Dataset: Dataset_train_uniform_final (GitHub, LeNPThuyVy/Campus-Integrity-Monitor). Classes: non-uniform, uniform.

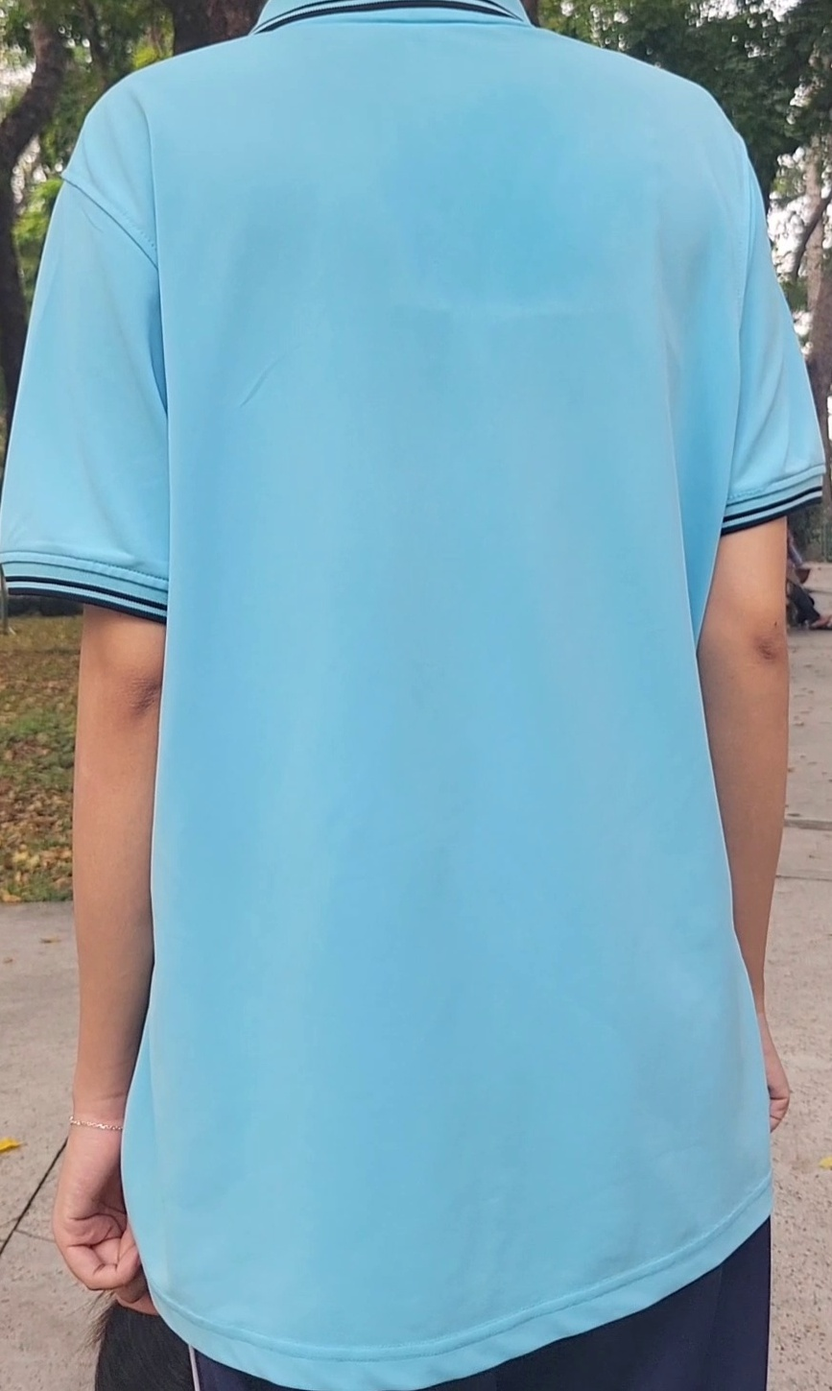
Label: uniform

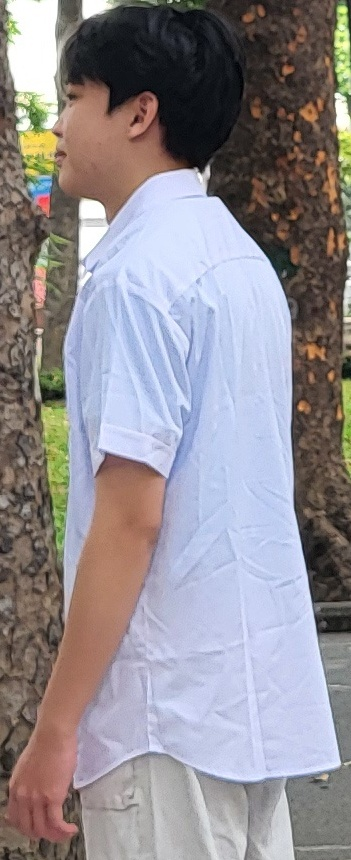
Label: uniform

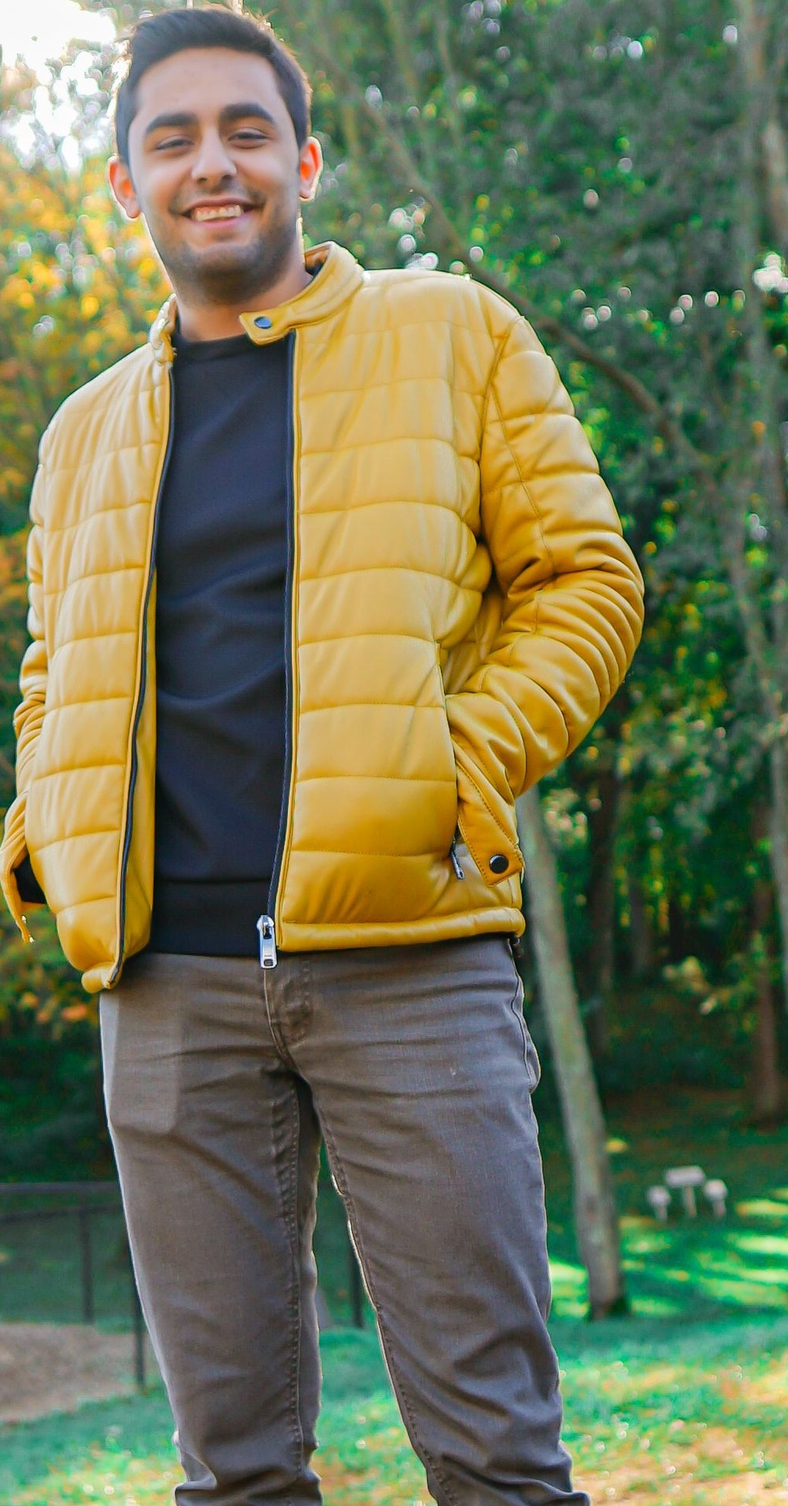
Label: non-uniform

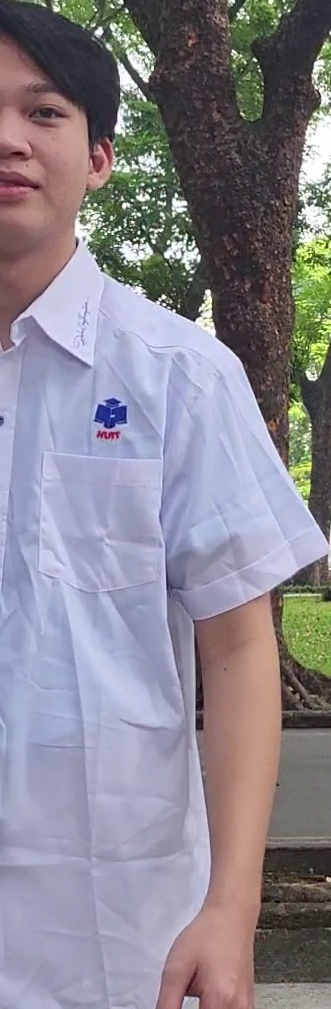
Label: uniform

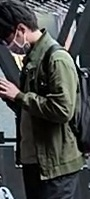
Label: non-uniform

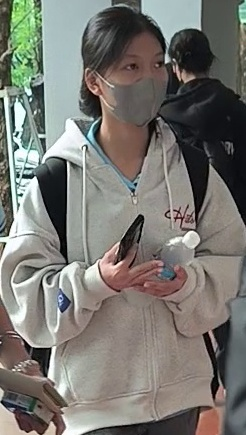
Label: non-uniform
